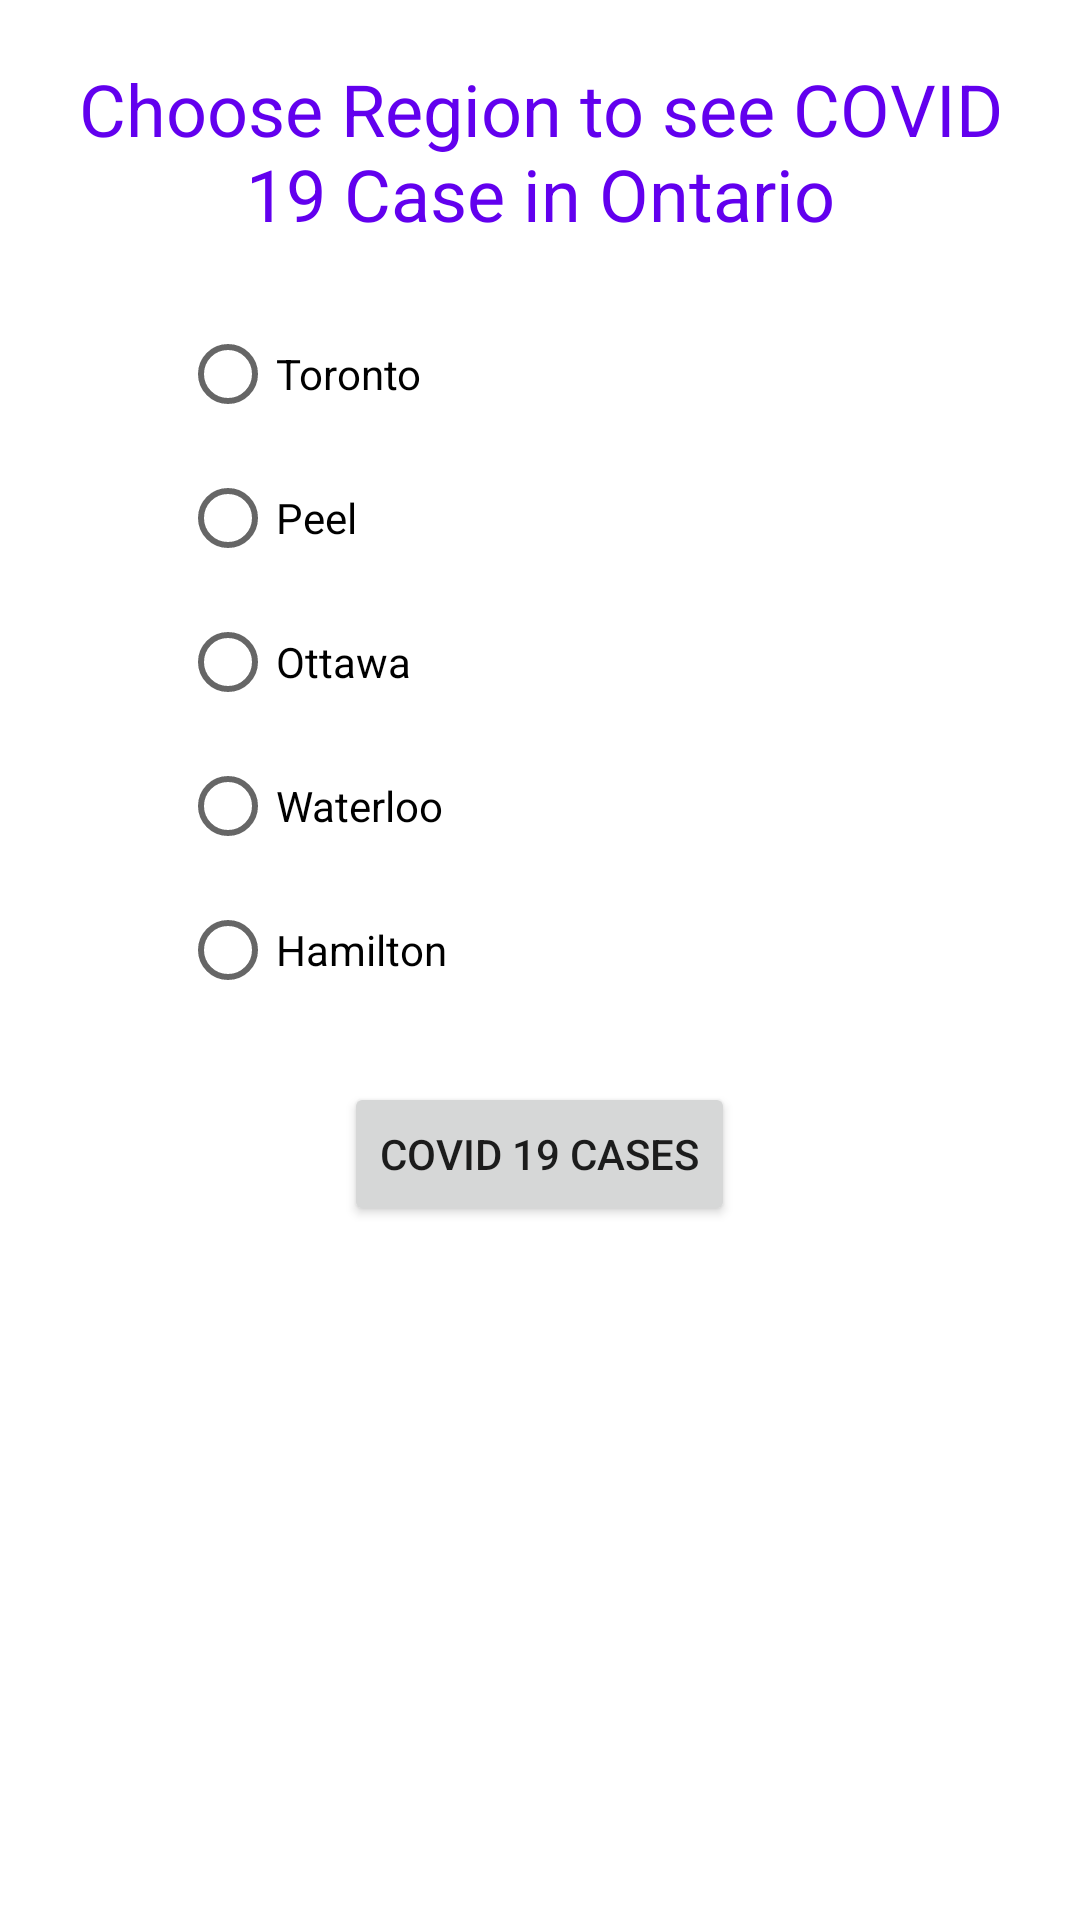

Reconstruct the res/layout file that produces this screen, plus the resources it refers to.
<!-- AndroidManifest.xml: application theme Theme.IrinNahar_COMP304_001_Midterm -->
<!-- res/layout/activity_main.xml -->
<?xml version="1.0" encoding="utf-8"?>
<LinearLayout xmlns:android="http://schemas.android.com/apk/res/android"
    xmlns:app="http://schemas.android.com/apk/res-auto"
    xmlns:tools="http://schemas.android.com/tools"
    android:layout_width="match_parent"
    android:layout_height="match_parent"
    tools:context=".MainActivity"
    android:orientation="vertical"
    android:layout_gravity="center">

    <TextView
        android:layout_width="wrap_content"
        android:layout_height="wrap_content"
        android:text="@string/title_activity1"
        app:layout_constraintBottom_toBottomOf="parent"
        app:layout_constraintLeft_toLeftOf="parent"
        app:layout_constraintRight_toRightOf="parent"
        app:layout_constraintTop_toTopOf="parent"
        android:gravity="center_horizontal"
        android:textSize="24dp"
        android:layout_margin="20dp"
        android:textColor="@color/purple_500"/>

    <RadioGroup xmlns:android="http://schemas.android.com/apk/res/android"
        android:layout_width="match_parent"
        android:layout_height="wrap_content"
        android:orientation="vertical"
        android:layout_marginLeft="60dp">
        <RadioButton android:id="@+id/radio_toronto"
            android:layout_width="wrap_content"
            android:layout_height="wrap_content"
            android:text="Toronto"
            android:onClick="onRadioButtonClicked"/>

        <RadioButton android:id="@+id/radio_peel"
            android:layout_width="wrap_content"
            android:layout_height="wrap_content"
            android:text="Peel"
            android:onClick="onRadioButtonClicked"/>

        <RadioButton android:id="@+id/radio_ottawa"
            android:layout_width="wrap_content"
            android:layout_height="wrap_content"
            android:text="Ottawa"
            android:onClick="onRadioButtonClicked"/>

        <RadioButton android:id="@+id/radio_waterloo"
            android:layout_width="wrap_content"
            android:layout_height="wrap_content"
            android:text="Waterloo"
            android:onClick="onRadioButtonClicked"/>

        <RadioButton android:id="@+id/radio_hamilton"
            android:layout_width="wrap_content"
            android:layout_height="wrap_content"
            android:text="Hamilton"
            android:onClick="onRadioButtonClicked"/>
    </RadioGroup>

    <Button
        android:id="@+id/goToSecondActivity"
        android:layout_width="wrap_content"
        android:layout_height="wrap_content"
        android:text="Covid 19 Cases"
        android:layout_gravity="center"
        android:layout_marginTop="20dp"
        android:onClick="goToChart"/>

</LinearLayout>
<!-- resources referenced by this layout -->
<resources>
  <string name="title_activity1">Choose Region to see COVID 19 Case in Ontario</string>
  <style name="Theme.IrinNahar_COMP304_001_Midterm" parent="Theme.MaterialComponents.DayNight.DarkActionBar">
          
          <item name="colorPrimary">@color/purple_500</item>
          <item name="colorPrimaryVariant">@color/purple_700</item>
          <item name="colorOnPrimary">@color/white</item>
          
          <item name="colorSecondary">@color/teal_200</item>
          <item name="colorSecondaryVariant">@color/teal_700</item>
          <item name="colorOnSecondary">@color/black</item>
          
          <item name="android:statusBarColor" tools:targetApi="l">?attr/colorPrimaryVariant</item>
          
      </style>
  <!-- not gathered from this repository: default colours our renderer supplied (Android Studio template values) -->
  <color name="purple_500">#FF6200EE</color>
  <color name="purple_700">#FF3700B3</color>
  <color name="teal_200">#FF03DAC5</color>
  <color name="teal_700">#FF018786</color>
  <color name="black">#FF000000</color>
  <color name="white">#FFFFFFFF</color>
</resources>
